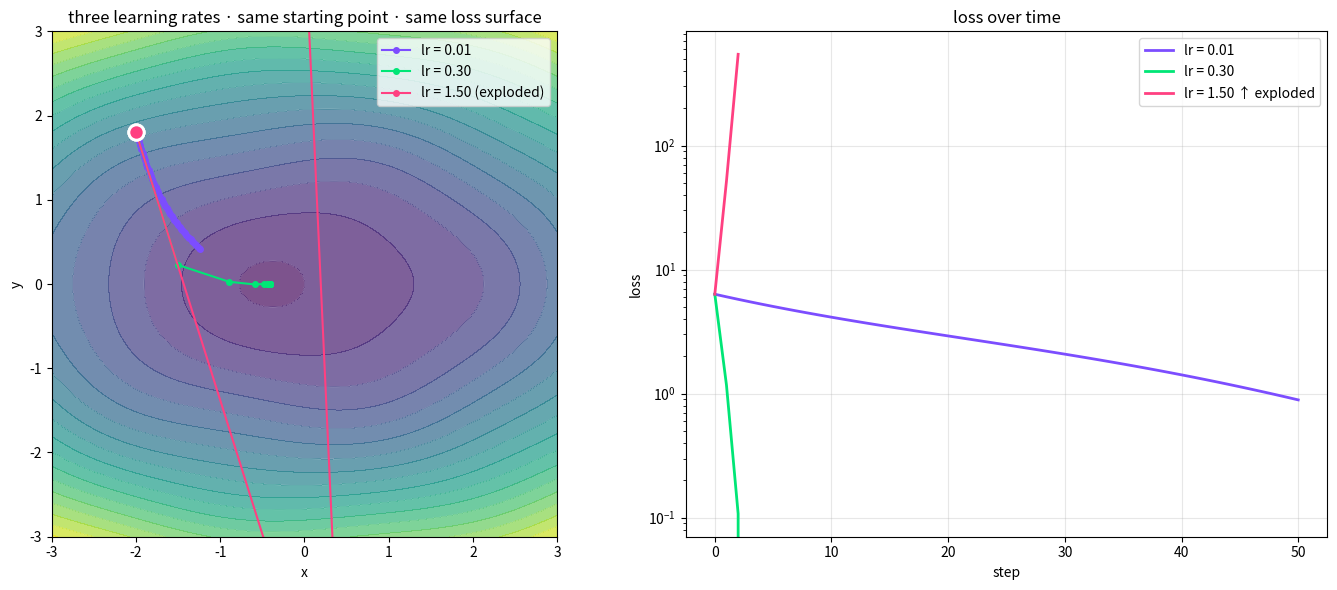

This chart was generated by the following Python code:
"""
04 · Descent tuner — Ep 17 companion · FULLY BUILT

The single most important number in training a neural network is the
learning rate. Too small: training takes forever. Too big: training
explodes. Just right: it converges.

This script runs three descents on the same loss surface, each with a
different learning rate, and plots all three paths side by side.

  LEARNING_RATES = [0.01, 0.30, 1.5]
                    ↑     ↑      ↑
                   too   just   too
                   small right  large

It also plots the loss-over-time curve for each, so you can SEE the
difference between "crawling," "converging," and "exploding."

Then — the interesting part — change LEARNING_RATES to any list of
values you want. Find the smallest one that converges in under 50 steps.
Find the largest one that doesn't explode. Notice that the boundary is
narrower than you'd think.
"""

import sys
if hasattr(sys.stdout, 'reconfigure'):
    sys.stdout.reconfigure(encoding='utf-8')

import numpy as np
import matplotlib.pyplot as plt

# ----------------------------------------------------------------------
# the loss surface — same one as the Ep 17 deck
# ----------------------------------------------------------------------

def loss(x, y):
    return 0.5 * x**2 + 1.4 * y**2 + 0.3 * np.sin(2 * x) * np.cos(2 * y)

def gradient(x, y):
    # ∂L/∂x = x + 0.6·cos(2x)·cos(2y)
    # ∂L/∂y = 2.8y - 0.6·sin(2x)·sin(2y)
    dLdx = x + 0.6 * np.cos(2 * x) * np.cos(2 * y)
    dLdy = 2.8 * y - 0.6 * np.sin(2 * x) * np.sin(2 * y)
    return np.array([dLdx, dLdy])

# ----------------------------------------------------------------------
# the descent algorithm — three lines, just like Ep 17 said
# ----------------------------------------------------------------------

def descend(start, lr, steps=50, max_norm=20):
    """Run gradient descent. Returns the path and the loss history.

    max_norm: if any coordinate blows past this magnitude we stop early
              and label the run as 'EXPLODED'. Prevents the plot from
              going to infinity when lr is too aggressive.
    """
    path = [np.array(start, dtype=float)]
    losses = [float(loss(*start))]
    exploded = False
    for _ in range(steps):
        pos = path[-1]
        g = gradient(*pos)
        new_pos = pos - lr * g
        if np.max(np.abs(new_pos)) > max_norm:
            exploded = True
            break
        path.append(new_pos)
        losses.append(float(loss(*new_pos)))
    return np.array(path), np.array(losses), exploded

# ----------------------------------------------------------------------
# experiment config — CHANGE THIS
# ----------------------------------------------------------------------

START_POINT    = (-2.0, 1.8)
LEARNING_RATES = [0.01, 0.30, 1.5]
STEPS          = 50

# ----------------------------------------------------------------------
# run all three
# ----------------------------------------------------------------------

runs = []
for lr in LEARNING_RATES:
    path, losses, exploded = descend(START_POINT, lr, STEPS)
    runs.append({
        'lr': lr,
        'path': path,
        'losses': losses,
        'exploded': exploded,
        'final_loss': losses[-1],
        'steps_taken': len(losses) - 1,
    })

# ----------------------------------------------------------------------
# print summary
# ----------------------------------------------------------------------

print(f"\nStarting point: {START_POINT}")
print(f"Initial loss:   {loss(*START_POINT):.4f}\n")
print(f"{'lr':>8} | {'final loss':>12} | {'steps':>6} | status")
print("-" * 55)
for r in runs:
    status = "EXPLODED" if r['exploded'] else "converged" if r['final_loss'] < 0.1 else "crawling"
    print(f"{r['lr']:>8.4f} | {r['final_loss']:>12.4f} | {r['steps_taken']:>6} | {status}")

# ----------------------------------------------------------------------
# plot — paths on a contour map + loss curves
# ----------------------------------------------------------------------

fig, (ax_map, ax_loss) = plt.subplots(1, 2, figsize=(14, 6))

# left: contour map with all paths overlaid
X, Y = np.meshgrid(np.linspace(-3, 3, 200), np.linspace(-3, 3, 200))
Z = loss(X, Y)
ax_map.contourf(X, Y, Z, levels=20, cmap='viridis', alpha=0.7)
ax_map.contour(X, Y, Z, levels=10, colors='white', linewidths=0.4, alpha=0.4)

colors = ['#7C4DFF', '#00E676', '#FF4081']  # purple / green / pink
for r, color in zip(runs, colors):
    label = f"lr = {r['lr']:.2f}"
    if r['exploded']:
        label += " (exploded)"
    ax_map.plot(r['path'][:, 0], r['path'][:, 1], '-o',
                color=color, markersize=4, linewidth=1.5, label=label)
    ax_map.scatter([r['path'][0, 0]], [r['path'][0, 1]], color=color,
                   s=120, edgecolors='white', linewidths=2, zorder=5)

ax_map.set_title(f"three learning rates · same starting point · same loss surface")
ax_map.set_xlabel("x"); ax_map.set_ylabel("y")
ax_map.legend(loc='upper right')
ax_map.set_aspect('equal')
ax_map.set_xlim(-3, 3); ax_map.set_ylim(-3, 3)

# right: loss over time
for r, color in zip(runs, colors):
    label = f"lr = {r['lr']:.2f}"
    if r['exploded']:
        label += " ↑ exploded"
    ax_loss.plot(r['losses'], '-', color=color, linewidth=2, label=label)
ax_loss.set_title("loss over time")
ax_loss.set_xlabel("step"); ax_loss.set_ylabel("loss")
ax_loss.set_yscale('log')
ax_loss.grid(alpha=0.3)
ax_loss.legend(loc='upper right')

plt.tight_layout()
plt.show()

# ----------------------------------------------------------------------
# what to try
# ----------------------------------------------------------------------

"""
Suggested experiments:

  1. Replace LEARNING_RATES with a finer sweep:
        LEARNING_RATES = [0.01, 0.05, 0.1, 0.3, 0.6, 1.0, 1.5]
     Watch the trajectories diverge. There's a "Goldilocks zone"
     somewhere between 0.1 and 0.6 where convergence is fastest.

  2. Find the largest LR that still converges. Binary search:
     start with lr=0.8, try lr=1.0, try lr=1.2... You'll find the cliff
     somewhere around lr ≈ 0.9-1.1 for this surface. Beyond that, it
     bounces and never settles.

  3. Find the smallest LR that converges in 50 steps. Try 0.001, 0.005,
     0.01, 0.05... Anything below ~0.05 will still be very far from the
     minimum after 50 steps.

  4. Change START_POINT to (0.5, 0.5). Some learning rates that worked
     from far away now overshoot easily. The "right" LR depends on
     where you start.

  5. Modify the loss function. Make it sharper:
        return 5 * x**2 + 14 * y**2 + ...
     Now the same lr that worked before is too big. The "right" LR
     depends on the curvature of the loss. This is why Adam exists —
     it adapts the LR per-parameter using past gradients.

  6. Hard mode: implement momentum. Change the descend loop:
        v = np.zeros(2)
        for _ in range(steps):
            g = gradient(*path[-1])
            v = 0.9 * v + g           # running average of gradients
            new_pos = path[-1] - lr * v
     Try lr=0.30 with momentum. Notice it accelerates through flat
     regions and overshoots less. That's the second biggest
     optimizer improvement after just having a sane LR.
"""
